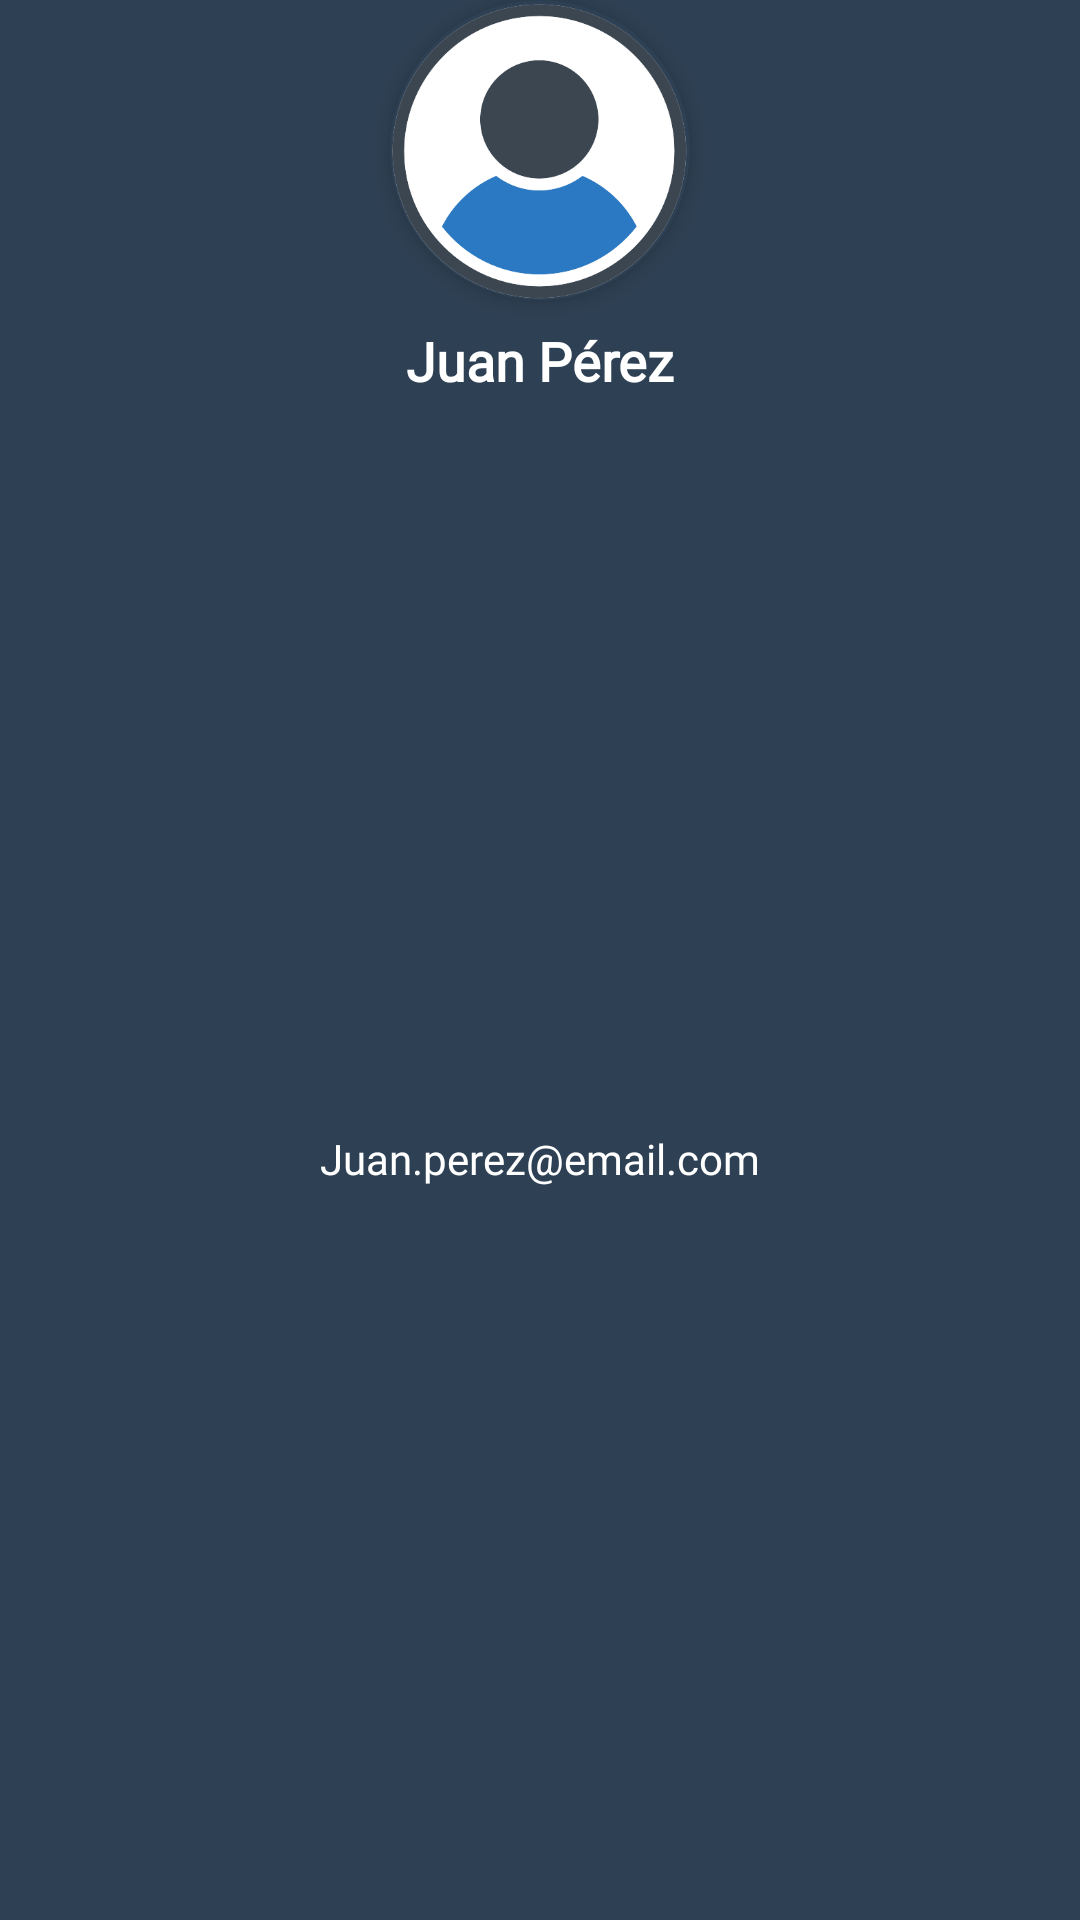

Android layout source for this screen:
<!-- AndroidManifest.xml: application theme Theme.Nuna.NoActionBar -->
<!-- res/layout/nav_header_main.xml -->
<?xml version="1.0" encoding="utf-8"?>
<androidx.constraintlayout.widget.ConstraintLayout
    xmlns:android="http://schemas.android.com/apk/res/android"
    xmlns:app="http://schemas.android.com/apk/res-auto"
    android:layout_width="match_parent"
    android:layout_height="wrap_content"
    android:padding="@dimen/activity_horizontal_margin"
    android:background="@color/charcoal"
    android:theme="@style/ThemeOverlay.AppCompat.Dark">

    <ImageView
        android:id="@+id/imageView"
        android:layout_width="100dp"
        android:layout_height="100dp"
        android:contentDescription="@string/nav_header_desc"
        android:scaleType="centerCrop"
        android:background="@drawable/circle_background"
        android:elevation="4dp"
        android:src="@drawable/usu"
        app:layout_constraintTop_toTopOf="parent"
        app:layout_constraintStart_toStartOf="parent"
        app:layout_constraintEnd_toEndOf="parent"/>

    <TextView
        android:id="@+id/nav_header_title"
        android:layout_width="wrap_content"
        android:layout_height="wrap_content"
        android:text="Juan Pérez"
        android:textColor="@android:color/white"
        android:textStyle="bold"
        android:textSize="18sp"
        android:fontFamily="@font/poppins_regular"
        app:layout_constraintTop_toBottomOf="@id/imageView"
        app:layout_constraintStart_toStartOf="parent"
        app:layout_constraintEnd_toEndOf="parent"
        android:paddingTop="8dp"/>

    <TextView
        android:id="@+id/nav_header_subtitle"
        android:layout_width="wrap_content"
        android:layout_height="wrap_content"
        android:text="Juan.perez@email.com"
        android:textColor="@android:color/white"
        android:textSize="14sp"
        android:fontFamily="@font/poppins_regular"
        app:layout_constraintTop_toBottomOf="@id/nav_header_title"
        app:layout_constraintStart_toStartOf="parent"
        app:layout_constraintEnd_toEndOf="parent"
        app:layout_constraintBottom_toBottomOf="parent"
        />

</androidx.constraintlayout.widget.ConstraintLayout>
<!-- resources referenced by this layout -->
<resources>
  <color name="charcoal">#2E4053</color>
  <!-- drawable circle_background (drawable) -->
  <?xml version="1.0" encoding="utf-8"?>
  <shape xmlns:android="http://schemas.android.com/apk/res/android"
      android:shape="oval">
      <solid android:color="@android:color/white"/>
      <size android:width="100dp" android:height="100dp"/>
      <stroke android:width="2dp" android:color="@color/charcoal"/>
  </shape>
  <!-- drawable usu: png bitmap (drawable, 31348 bytes) -->
  <string name="nav_header_desc">Navigation header</string>
  <style name="Theme.Nuna.NoActionBar" parent="Theme.Material3.DayNight.NoActionBar">
          <item name="windowActionBar">false</item>
          <item name="windowNoTitle">true</item>
          <item name="android:statusBarColor">@android:color/transparent</item>
          <item name="android:windowLightStatusBar">true</item> 
      </style>
</resources>
